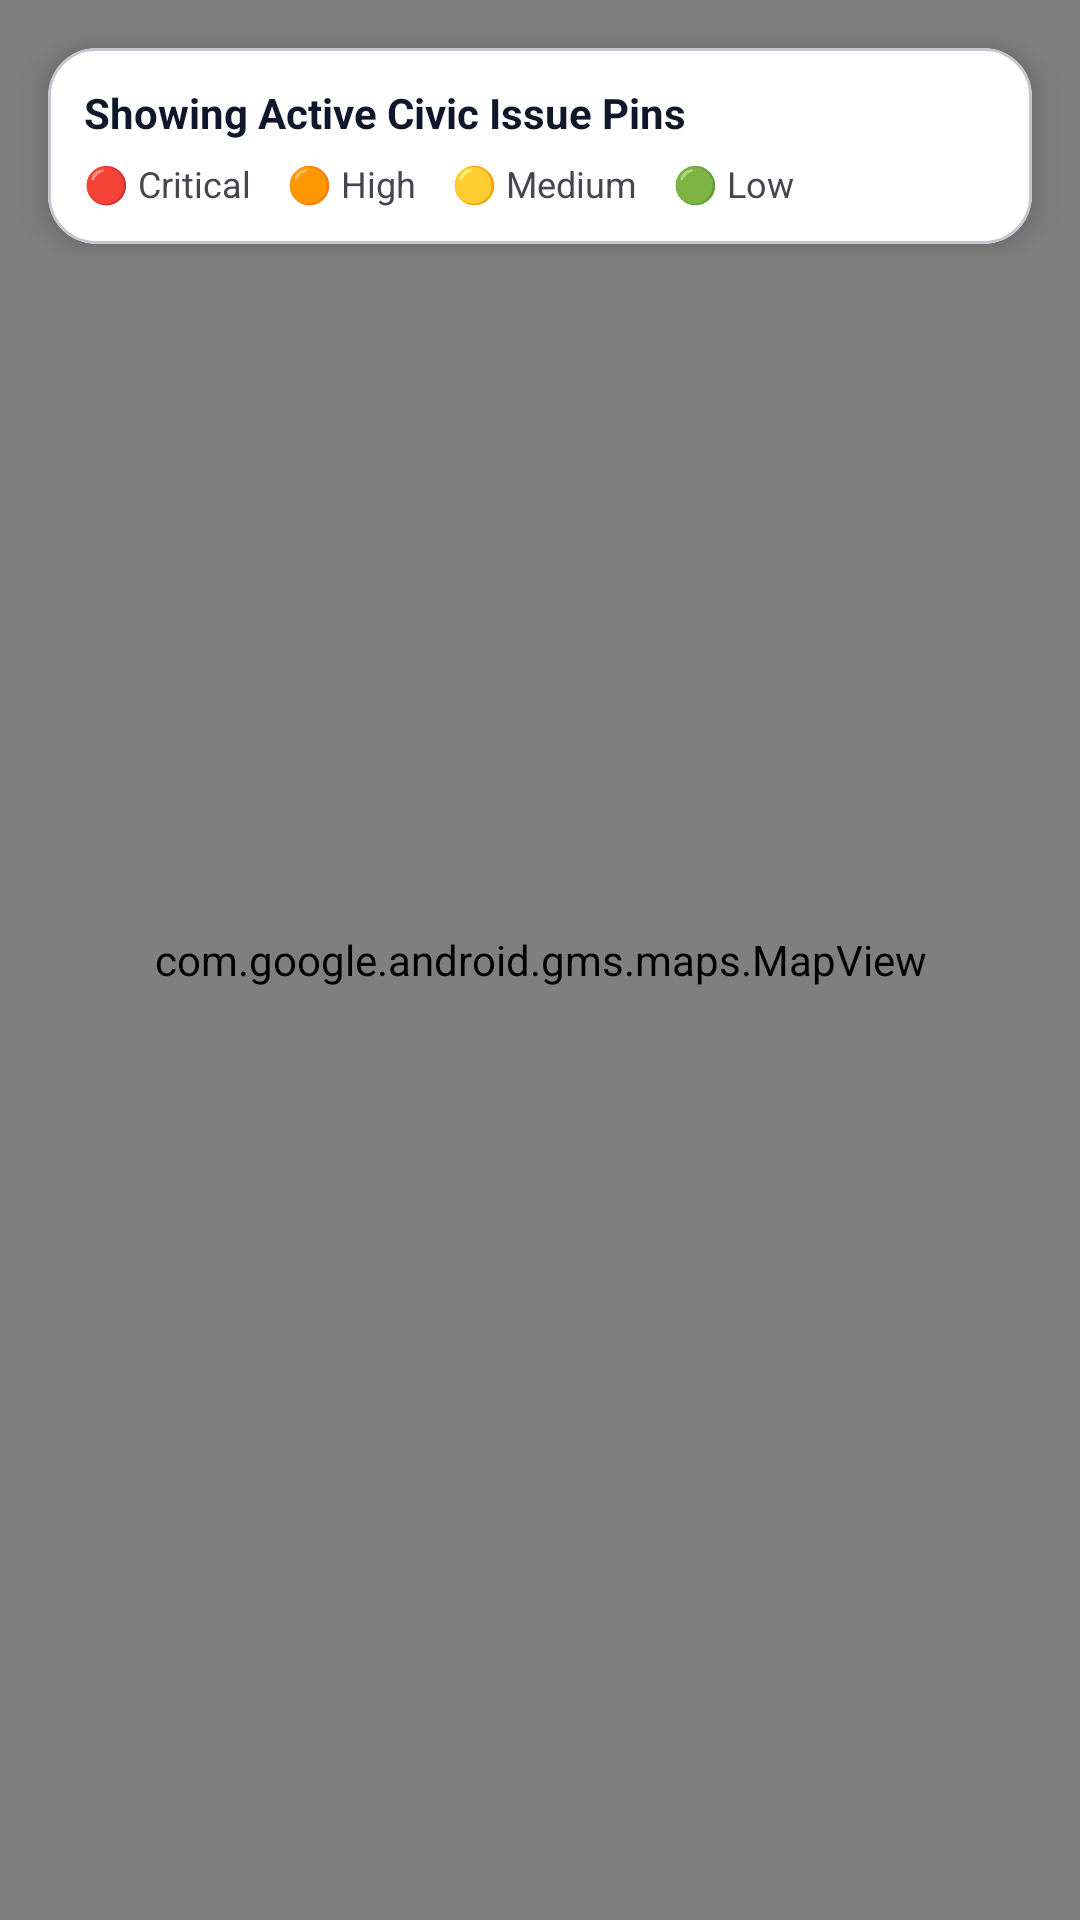

The Android layout XML behind this screen, and the referenced resources:
<!-- AndroidManifest.xml: application theme Theme.CivicLens -->
<!-- res/layout/fragment_map.xml -->
<?xml version="1.0" encoding="utf-8"?>
<FrameLayout xmlns:android="http://schemas.android.com/apk/res/android"
    xmlns:app="http://schemas.android.com/apk/res-auto"
    android:layout_width="match_parent"
    android:layout_height="match_parent">

    <com.google.android.gms.maps.MapView
        android:id="@+id/mapView"
        android:layout_width="match_parent"
        android:layout_height="match_parent" />

    <com.google.android.material.card.MaterialCardView
        android:layout_width="match_parent"
        android:layout_height="wrap_content"
        android:layout_gravity="top"
        android:layout_margin="16dp"
        app:cardCornerRadius="16dp"
        app:cardElevation="6dp"
        app:cardBackgroundColor="@color/surface_card">

        <LinearLayout
            android:layout_width="match_parent"
            android:layout_height="wrap_content"
            android:orientation="vertical"
            android:padding="12dp">

            <TextView
                android:id="@+id/tvMapStats"
                android:layout_width="wrap_content"
                android:layout_height="wrap_content"
                android:text="Showing Active Civic Issue Pins"
                android:textColor="@color/text_primary"
                android:textSize="14sp"
                android:textStyle="bold" />

            <LinearLayout
                android:layout_width="match_parent"
                android:layout_height="wrap_content"
                android:orientation="horizontal"
                android:layout_marginTop="6dp">

                <TextView
                    android:layout_width="wrap_content"
                    android:layout_height="wrap_content"
                    android:text="🔴 Critical"
                    android:textSize="12sp"
                    android:layout_marginEnd="12dp" />

                <TextView
                    android:layout_width="wrap_content"
                    android:layout_height="wrap_content"
                    android:text="🟠 High"
                    android:textSize="12sp"
                    android:layout_marginEnd="12dp" />

                <TextView
                    android:layout_width="wrap_content"
                    android:layout_height="wrap_content"
                    android:text="🟡 Medium"
                    android:textSize="12sp"
                    android:layout_marginEnd="12dp" />

                <TextView
                    android:layout_width="wrap_content"
                    android:layout_height="wrap_content"
                    android:text="🟢 Low"
                    android:textSize="12sp" />

            </LinearLayout>

        </LinearLayout>
    </com.google.android.material.card.MaterialCardView>

</FrameLayout>
<!-- resources referenced by this layout -->
<resources>
  <color name="surface_card">#FFFFFF</color>
  <color name="text_primary">#0F172A</color>
  <style name="Theme.CivicLens" parent="Theme.Material3.DayNight.NoActionBar">
          <item name="colorPrimary">@color/primary</item>
          <item name="colorPrimaryVariant">@color/primary_variant</item>
          <item name="colorSecondary">@color/secondary</item>
          <item name="colorSecondaryVariant">@color/secondary_variant</item>
          <item name="android:statusBarColor">@color/primary_variant</item>
          <item name="android:windowBackground">@color/bg_light</item>
      </style>
  <color name="primary">#1E3A8A</color>
  <color name="primary_variant">#172554</color>
  <color name="secondary">#0D9488</color>
  <color name="secondary_variant">#0F766E</color>
  <color name="bg_light">#F8FAFC</color>
</resources>
